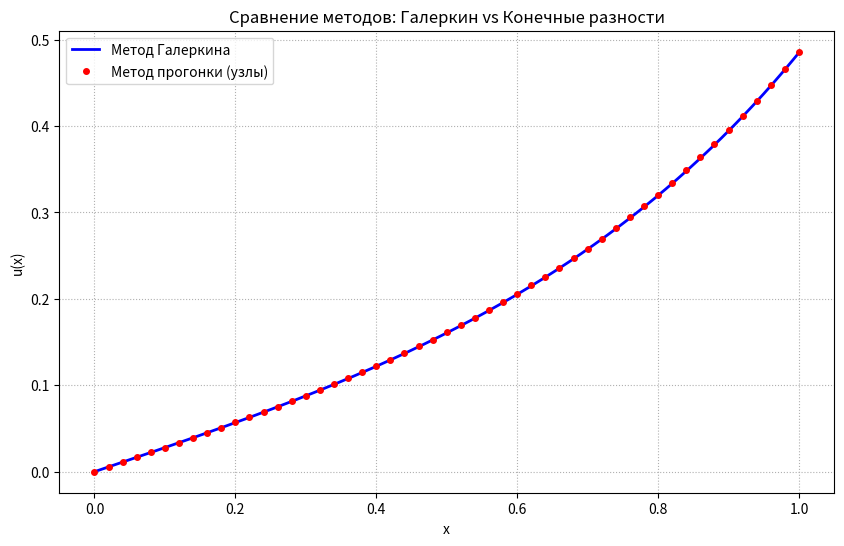

Recreate this plot in Python.
import sympy as sp
import math
import matplotlib.pyplot as plt


def solve_galerkin():
    """Выполняет аппроксимацию методом Галеркина (аналитически)."""
    x = sp.Symbol('x')
    C1, C2, C3, C4, C5 = sp.symbols('C1 C2 C3 C4 C5')

    phi0 = x
    phi1 = x**2 - 2 * x
    phi2 = x**3 - 3 * x
    phi3 = x**4 - 4 * x
    phi4 = x**5 - 5 * x
    phi5 = x**6 - 6 * x

    # phi0 = x
    # phi1 = sin(pi*x/2)
    # phi2 = sin(3*pi*x/2)
    # phi3 = sin(5*pi*x/2)

    print(f"  Используем базис:")
    print(f"  phi0 = {phi0}")
    print(f"  phi1 = {phi1}")
    print(f"  phi2 = {phi2}")
    print(f"  phi3 = {phi3}")
    print(f"  phi4 = {phi4}")
    print(f"  phi5 = {phi5}")

    u_approx = phi0 + C1 * phi1 + C2 * phi2 + C3 * phi3 + C4 * phi4 + C5 * phi5

    u_p = sp.diff(u_approx, x)
    u_pp = sp.diff(u_p, x)

    R = u_pp - 2 * x * u_p + 2 * u_approx - x

    eq1 = sp.integrate(R * phi1, (x, 0, 1))
    eq2 = sp.integrate(R * phi2, (x, 0, 1))
    eq3 = sp.integrate(R * phi3, (x, 0, 1))
    eq4 = sp.integrate(R * phi4, (x, 0, 1))
    eq5 = sp.integrate(R * phi5, (x, 0, 1))

    solution = sp.solve((eq1, eq2, eq3, eq4, eq5), (C1, C2, C3, C4, C5))

    u_final_expr = u_approx.subs(solution)

    u_func = sp.lambdify(x, u_final_expr, 'math')

    return u_func, u_final_expr


def solve_fdm(N=10000):
    """Решает задачу методом прогонки (конечные разности)."""
    h = 1.0 / N
    x_nodes = [i * h for i in range(N + 1)]

    alpha = [0.0] * (N + 1)
    beta = [0.0] * (N + 1)

    alpha[1] = 0.0
    beta[1] = 0.0

    for i in range(1, N):
        xi = x_nodes[i]

        A_i = 1.0 + xi * h
        C_i = 2.0 - 2.0 * (h**2)
        B_i = 1.0 - xi * h
        F_i = -xi * (h**2)

        denom = C_i - A_i * alpha[i]
        alpha[i + 1] = B_i / denom
        beta[i + 1] = (F_i + A_i * beta[i]) / denom

    u_fdm = [0.0] * (N + 1)

    u_fdm[N] = (h + beta[N]) / (1.0 - alpha[N])

    for i in range(N - 1, -1, -1):
        u_fdm[i] = alpha[i + 1] * u_fdm[i + 1] + beta[i + 1]

    return x_nodes, u_fdm


def print_res(x_nodes, u_gal, u_fdm, num_rows=10):
    """Выводит таблицу для сравнения значений."""
    print(
        f"\n{'x':<5} | {'Галеркин':<22} | {'Прогонка':<20} | {'Разница':<10}")
    print("-" * 70)

    step = len(x_nodes) // num_rows
    for i in range(0, len(x_nodes), step):
        x = x_nodes[i]
        g = u_gal[i]
        f = u_fdm[i]
        print(f"{x:<5.1f} | {g:<22.6f} | {f:<20.6f} | {(abs(g - f)):.2e}")


def plot(x_nodes, u_gal, u_fdm):
    """Отрисовка графиков."""
    plt.figure(figsize=(10, 6))

    plt.plot(x_nodes,
             u_gal,
             label='Метод Галеркина',
             color='blue',
             linewidth=2)

    plt.plot(x_nodes[::20],
             u_fdm[::20],
             'ro',
             label='Метод прогонки (узлы)',
             markersize=4)

    plt.title('Сравнение методов: Галеркин vs Конечные разности')
    plt.xlabel('x')
    plt.ylabel('u(x)')
    plt.legend()
    plt.grid(True, linestyle=':')
    plt.show()


def main():
    print("Решение краевой задачи: u'' - 2x*u' + 2*u = x, u(0)=0, u'(1)=1")

    u_gal_func, u_expr = solve_galerkin()
    print(f"\nАналитическое приближение:")
    print(f"u(x) = {sp.expand(u_expr)}")

    N = 1000
    x_nodes, u_fdm_vals = solve_fdm(N)

    u_gal_vals = [u_gal_func(x) for x in x_nodes]

    print(
        f"Погрешность в правой точке: {(abs(u_fdm_vals[-1] - u_gal_vals[-1])):.3e}"
    )

    print_res(x_nodes, u_gal_vals, u_fdm_vals)
    plot(x_nodes, u_gal_vals, u_fdm_vals)


if __name__ == '__main__':
    main()
